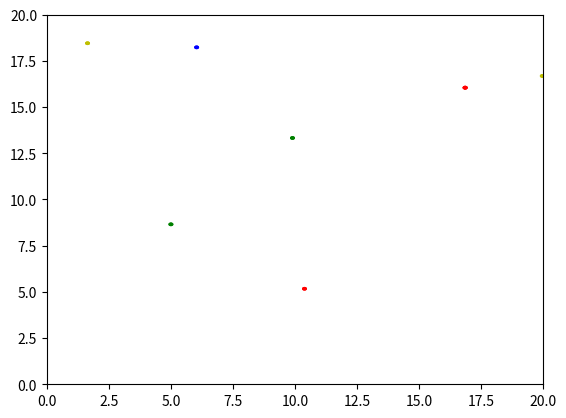

Write the Python code that produced this figure. (Note: this script raises an exception after producing the figure.)
import numpy as np
import random
import math
from matplotlib import pyplot as plt
from matplotlib import animation

fig = plt.figure()
# fig.set_dpi(100)

ax = plt.axes(xlim=(0, 20), ylim=(0, 20))


# returns a random x,y point in bounds
def getCoord():
    x = random.uniform(0.0,20.0)
    y = random.uniform(0.0,20.0)
    return (x,y)

######
#
# Generate random units here
#
patch_list = []
patch1 = plt.Circle((1, -1), 0.1, fc='y')
patch_list.append(patch1)
patch2 = plt.Circle((1, -1), 0.1, fc='r')
patch_list.append(patch2)
patch3 = plt.Circle((1, -1), 0.1, fc='g')
patch_list.append(patch3)
patch4 = plt.Circle((1, -1), 0.1, fc='b')
patch_list.append(patch4)
patch5 = plt.Circle((1, -1), 0.1, fc='y')
patch_list.append(patch5)
patch6 = plt.Circle((1, -1), 0.1, fc='r')
patch_list.append(patch6)
patch7 = plt.Circle((1, -1), 0.1, fc='g')
patch_list.append(patch7)
patch8 = plt.Circle((1, -1), 0.1, fc='b')
patch_list.append(patch6)

# this gets the centroid for all the points
def get_centroid():
    x = 0.0
    y = 0.0
    for p in patch_list:
        a,b = p.center
        x += a
        y += b
    x /= 8
    y /= 8
    return (x,y)

# this initializes the points
def init():
    for p in patch_list:
        # the .center gets the location of the point
        p.center = getCoord()
        ax.add_patch(p)
    return patch_list[0],patch_list[1],patch_list[2],patch_list[3],patch_list[4],patch_list[5],patch_list[6],patch_list[7]

# this animates the inividual frames
def animate(i):
    move_speed = 0.05;
    c_x, c_y = get_centroid()
    # print get_centroid()
    for p in patch_list:
        # the .center gets the location of the point
        x, y = p.center
        d_x = c_x - x
        d_y = c_y - y

        # this simplu moves the point in the unit vector direction
        # towards the centeroid
        mag = math.sqrt(d_x**2 + d_y**2)
        m_x = (d_x / mag) * move_speed
        m_y = (d_y / mag) * move_speed

        x += m_x
        y += m_y
        # the .center sets the location of the point
        p.center = (x, y)

    return patch_list[0],patch_list[1],patch_list[2],patch_list[3],patch_list[4],patch_list[5],patch_list[6],patch_list[7]

anim = animation.FuncAnimation(fig, animate,init_func=init,frames=250,interval=20,blit=True)

anim.save('animation.mp4', fps=30,
          extra_args=['-vcodec', 'h264',
                      '-pix_fmt', 'yuv420p'])


plt.show()
